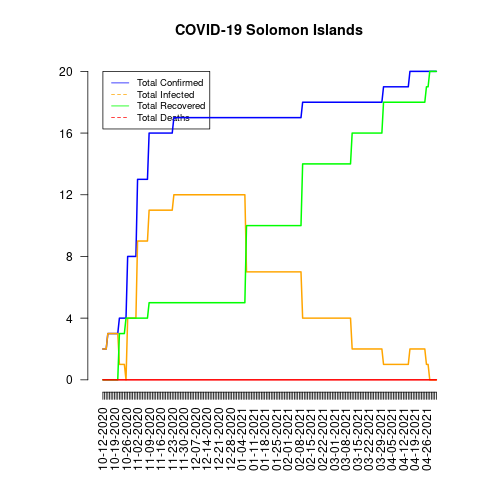

Source data for this figure (header and first rows):
date, total_confirmed, total_deaths, total_recovered, total_infected, mortality_rate, recovery_rate, daily_growth_rate
10-12-2020, 2, 0, 0, 2, 0.0, 0.0, 1
10-13-2020, 2, 0, 0, 2, 0.0, 0.0, 1.0
10-14-2020, 2, 0, 0, 2, 0.0, 0.0, 1.0
10-15-2020, 3, 0, 0, 3, 0.0, 0.0, 1.5
10-16-2020, 3, 0, 0, 3, 0.0, 0.0, 1.0
10-17-2020, 3, 0, 0, 3, 0.0, 0.0, 1.0
10-18-2020, 3, 0, 0, 3, 0.0, 0.0, 1.0
10-19-2020, 3, 0, 0, 3, 0.0, 0.0, 1.0
10-20-2020, 3, 0, 0, 3, 0.0, 0.0, 1.0
10-21-2020, 3, 0, 0, 3, 0.0, 0.0, 1.0
10-22-2020, 4, 0, 3, 1, 0.0, 75.0, 1.333
10-23-2020, 4, 0, 3, 1, 0.0, 75.0, 1.0
10-24-2020, 4, 0, 3, 1, 0.0, 75.0, 1.0
10-25-2020, 4, 0, 3, 1, 0.0, 75.0, 1.0
10-26-2020, 4, 0, 4, 0, 0.0, 100.0, 1.0
10-27-2020, 8, 0, 4, 4, 0.0, 50.0, 2.0
10-28-2020, 8, 0, 4, 4, 0.0, 50.0, 1.0
10-29-2020, 8, 0, 4, 4, 0.0, 50.0, 1.0
10-30-2020, 8, 0, 4, 4, 0.0, 50.0, 1.0
10-31-2020, 8, 0, 4, 4, 0.0, 50.0, 1.0
11-01-2020, 8, 0, 4, 4, 0.0, 50.0, 1.0
11-02-2020, 13, 0, 4, 9, 0.0, 30.77, 1.625
11-03-2020, 13, 0, 4, 9, 0.0, 30.77, 1.0
11-04-2020, 13, 0, 4, 9, 0.0, 30.77, 1.0
11-05-2020, 13, 0, 4, 9, 0.0, 30.77, 1.0
11-06-2020, 13, 0, 4, 9, 0.0, 30.77, 1.0
11-07-2020, 13, 0, 4, 9, 0.0, 30.77, 1.0
11-08-2020, 13, 0, 4, 9, 0.0, 30.77, 1.0
11-09-2020, 16, 0, 5, 11, 0.0, 31.25, 1.231
11-10-2020, 16, 0, 5, 11, 0.0, 31.25, 1.0
11-11-2020, 16, 0, 5, 11, 0.0, 31.25, 1.0
11-12-2020, 16, 0, 5, 11, 0.0, 31.25, 1.0
11-13-2020, 16, 0, 5, 11, 0.0, 31.25, 1.0
11-14-2020, 16, 0, 5, 11, 0.0, 31.25, 1.0
11-15-2020, 16, 0, 5, 11, 0.0, 31.25, 1.0
11-16-2020, 16, 0, 5, 11, 0.0, 31.25, 1.0
11-17-2020, 16, 0, 5, 11, 0.0, 31.25, 1.0
11-18-2020, 16, 0, 5, 11, 0.0, 31.25, 1.0
11-19-2020, 16, 0, 5, 11, 0.0, 31.25, 1.0
11-20-2020, 16, 0, 5, 11, 0.0, 31.25, 1.0
11-21-2020, 16, 0, 5, 11, 0.0, 31.25, 1.0
11-22-2020, 16, 0, 5, 11, 0.0, 31.25, 1.0
11-23-2020, 16, 0, 5, 11, 0.0, 31.25, 1.0
11-24-2020, 17, 0, 5, 12, 0.0, 29.41, 1.062
11-25-2020, 17, 0, 5, 12, 0.0, 29.41, 1.0
11-26-2020, 17, 0, 5, 12, 0.0, 29.41, 1.0
11-27-2020, 17, 0, 5, 12, 0.0, 29.41, 1.0
11-28-2020, 17, 0, 5, 12, 0.0, 29.41, 1.0
11-29-2020, 17, 0, 5, 12, 0.0, 29.41, 1.0
11-30-2020, 17, 0, 5, 12, 0.0, 29.41, 1.0
12-01-2020, 17, 0, 5, 12, 0.0, 29.41, 1.0
12-02-2020, 17, 0, 5, 12, 0.0, 29.41, 1.0
12-03-2020, 17, 0, 5, 12, 0.0, 29.41, 1.0
12-04-2020, 17, 0, 5, 12, 0.0, 29.41, 1.0
12-05-2020, 17, 0, 5, 12, 0.0, 29.41, 1.0
12-06-2020, 17, 0, 5, 12, 0.0, 29.41, 1.0
12-07-2020, 17, 0, 5, 12, 0.0, 29.41, 1.0
12-08-2020, 17, 0, 5, 12, 0.0, 29.41, 1.0
12-09-2020, 17, 0, 5, 12, 0.0, 29.41, 1.0
12-10-2020, 17, 0, 5, 12, 0.0, 29.41, 1.0
... 143 more rows
